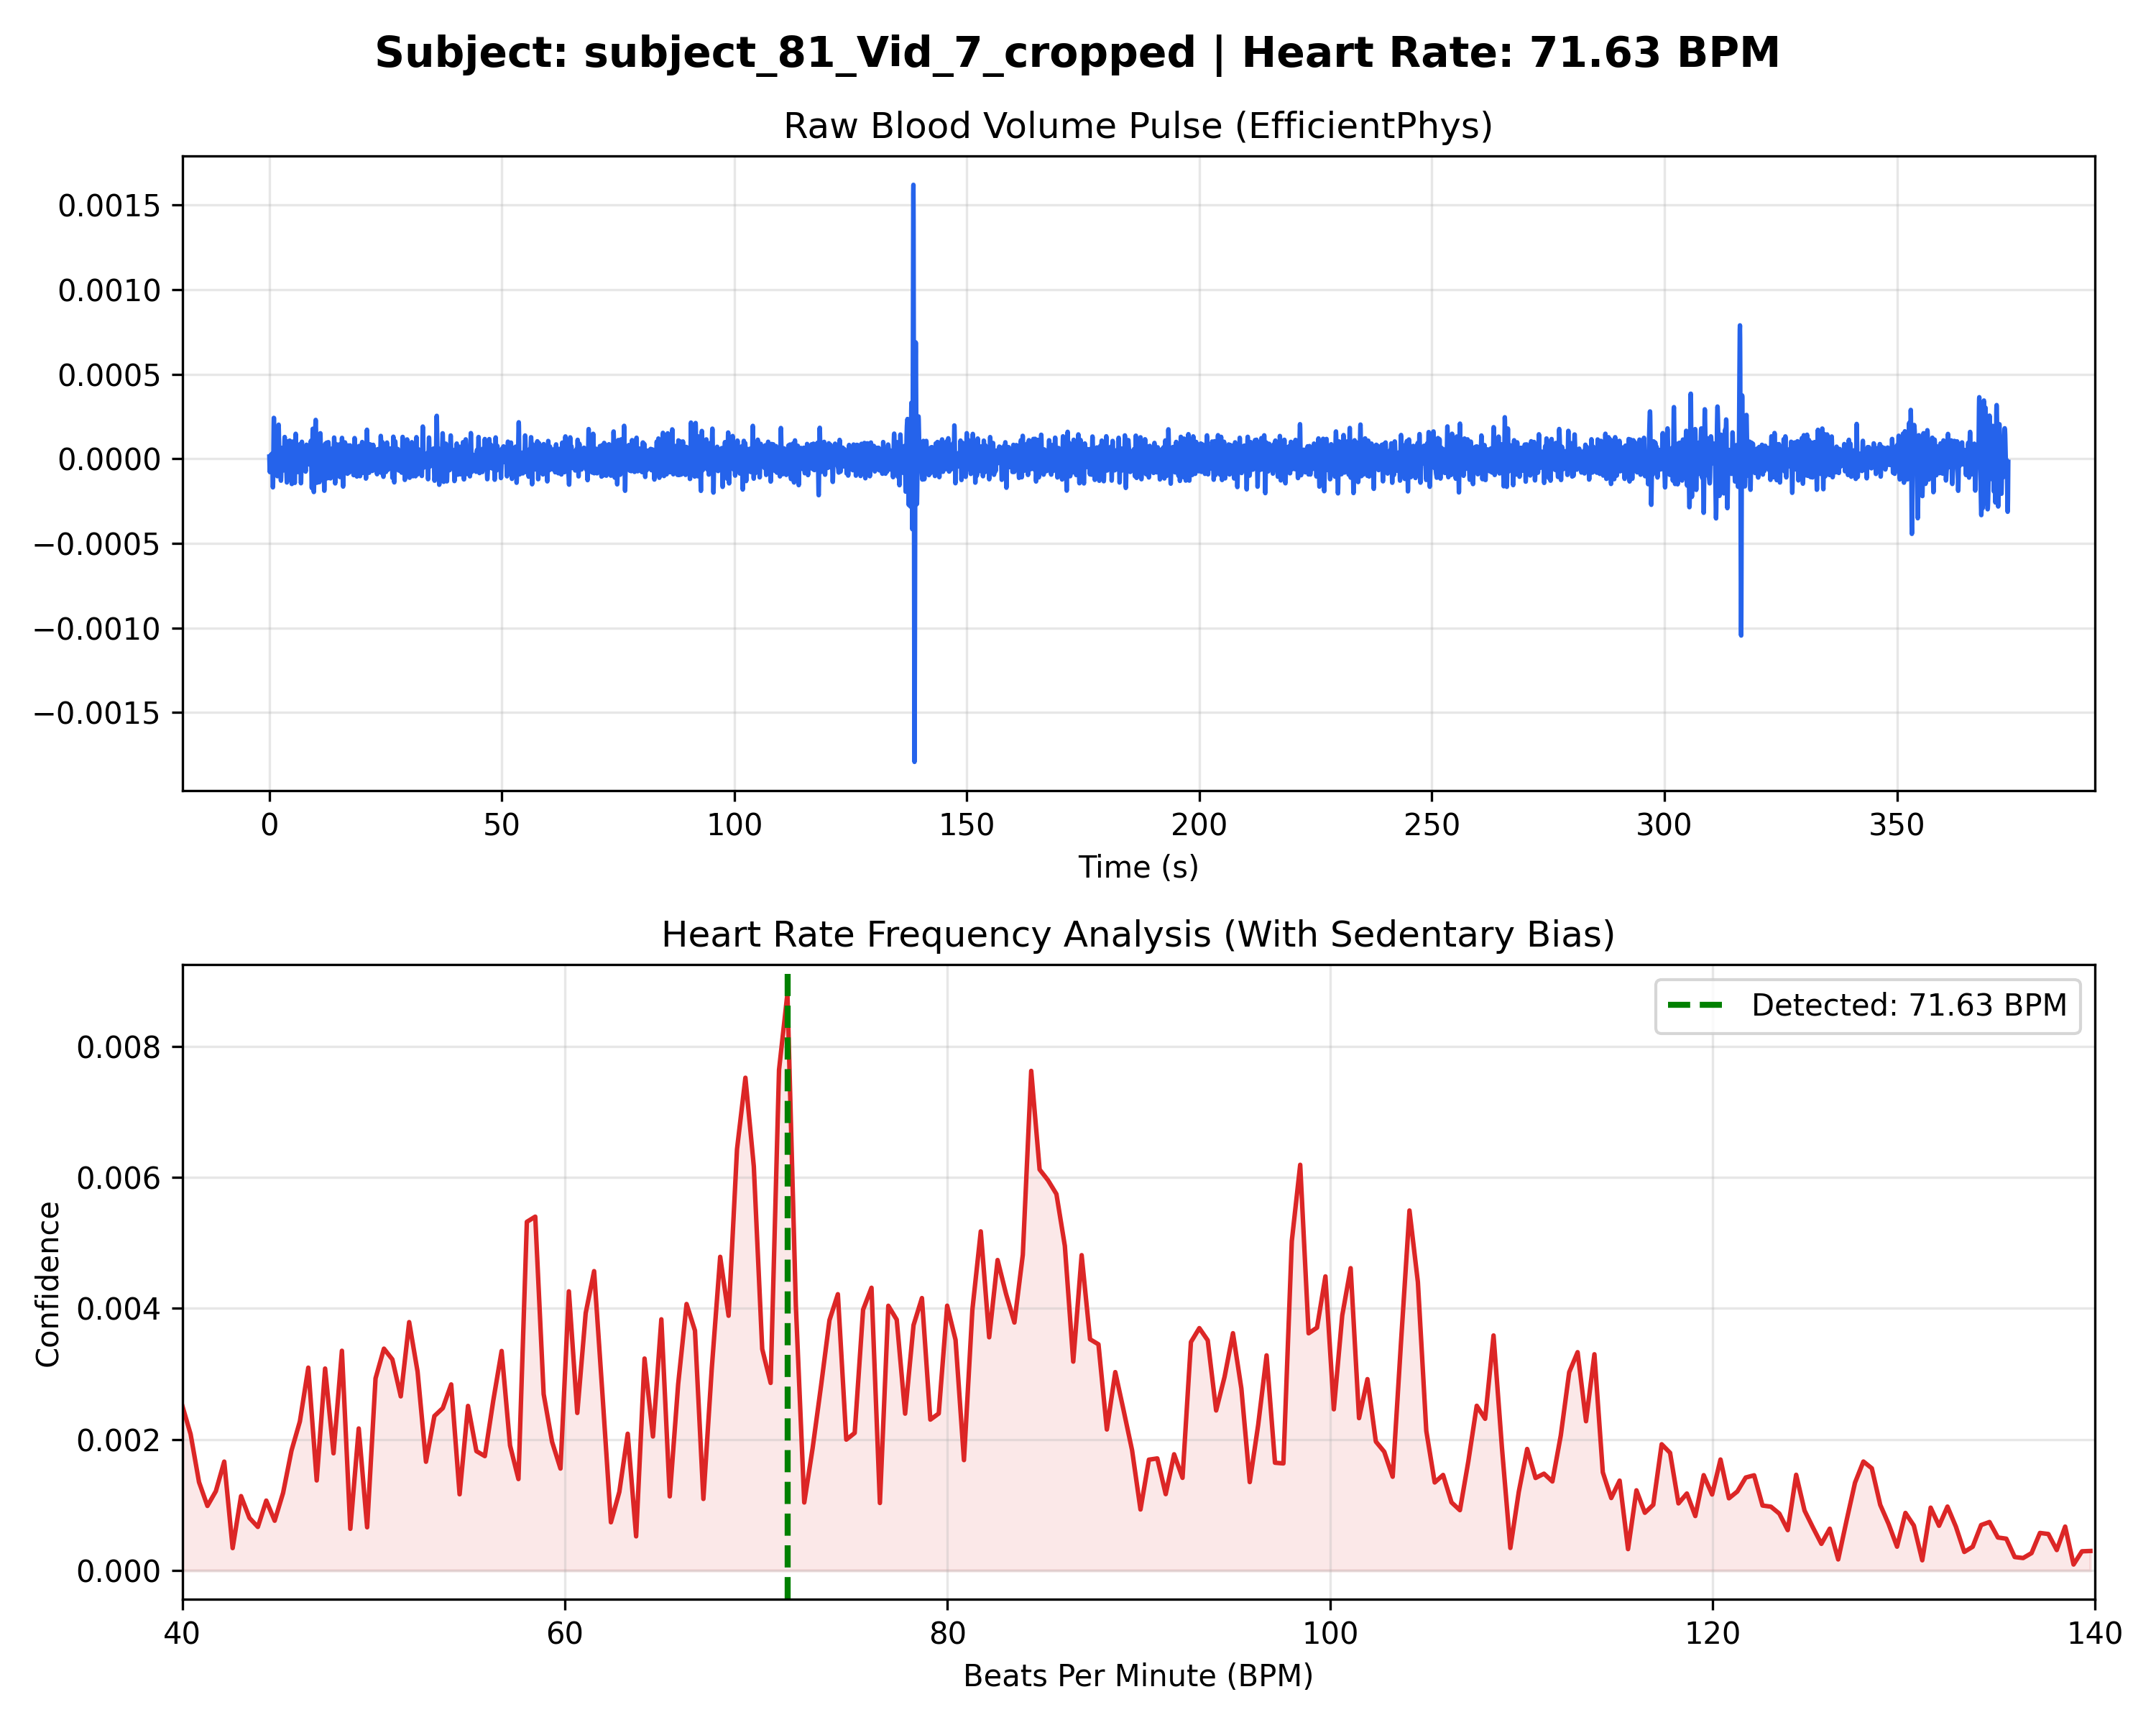

The data file committed next to this chart (first rows):
Time_Sec, Amplitude
0.000000, 0.000013
0.03333, -0.000027
0.06667, -0.000059
0.1, -0.000077
0.1333, -0.000079
0.1667, -0.000066
0.2, -0.000041
0.2333, -0.000014
0.2667, 0.000010
0.3, 0.000022
0.3333, 0.000021
0.3667, 0.000009
0.4, -0.000006
0.4333, -0.000016
0.4667, -0.000014
0.5, -0.000001
0.5333, 0.000017
0.5667, 0.000030
0.6, 0.000026
0.6333, -0.000000
0.6667, -0.000048
0.7, -0.000104
0.7333, -0.000151
0.7667, -0.000169
0.8, -0.000146
0.8333, -0.000083
0.8667, 0.000010
0.9, 0.000111
0.9333, 0.000195
0.9667, 0.000242
1, 0.000241
1.033, 0.000194
1.067, 0.000118
1.1, 0.000033
1.133, -0.000037
1.167, -0.000077
1.2, -0.000082
1.233, -0.000059
1.267, -0.000023
1.3, 0.000010
1.333, 0.000026
1.367, 0.000021
1.4, -0.000001
1.433, -0.000031
1.467, -0.000057
1.5, -0.000074
1.533, -0.000078
1.567, -0.000074
1.6, -0.000069
1.633, -0.000069
1.667, -0.000077
1.7, -0.000091
1.733, -0.000103
1.767, -0.000103
1.8, -0.000082
1.833, -0.000038
1.867, 0.000025
1.9, 0.000095
1.933, 0.000156
1.967, 0.000195
... 11,159 more rows
